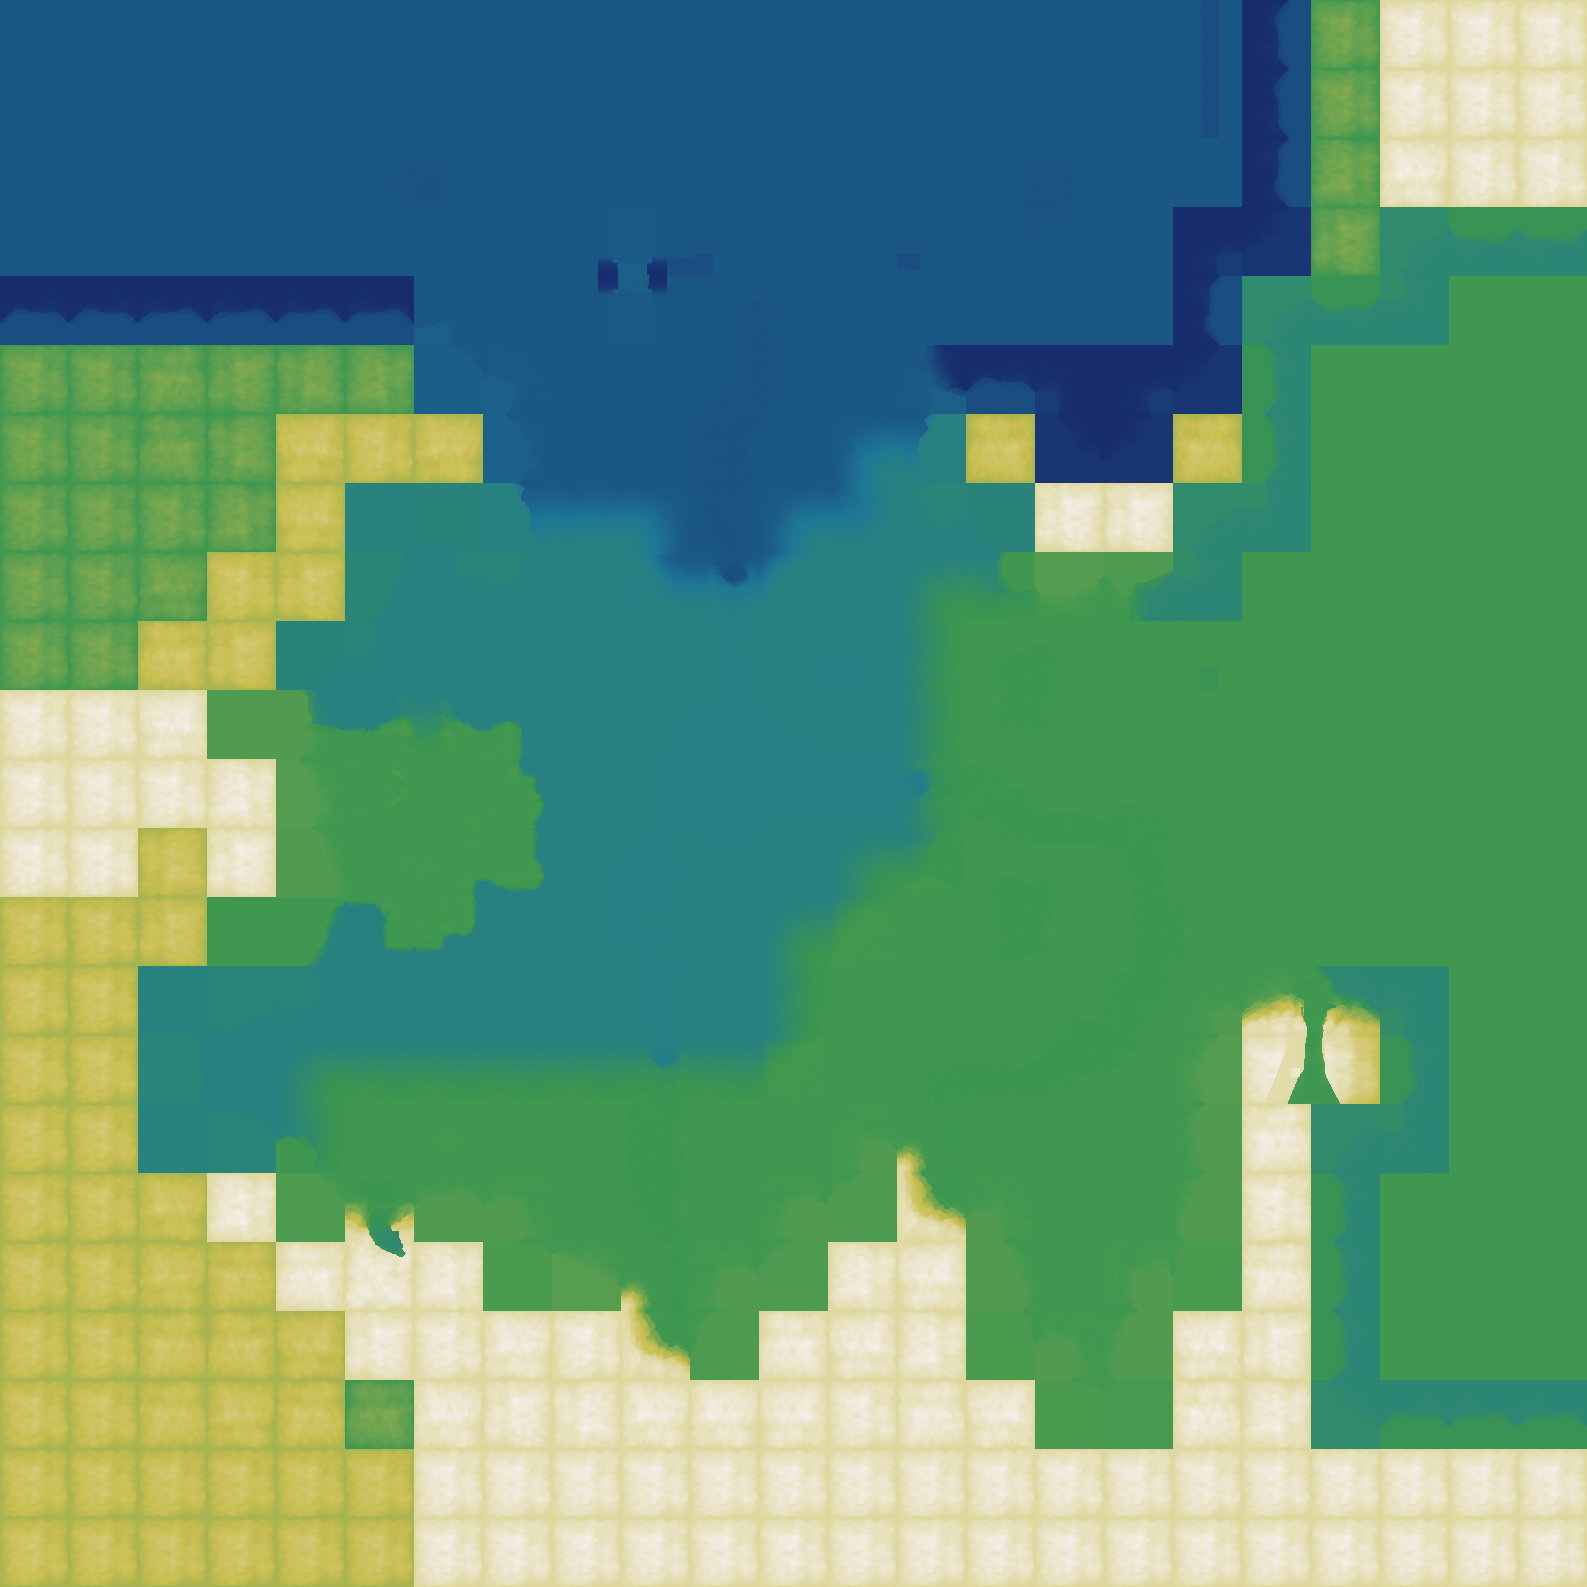

The table this chart was drawn from, first rows:
source	layout_generated (walk_layer.build_heigh…
grid	sim_2884219180.tsv
width	1587
height	1587
format	i16 LE, row-major, levels of 7.8125 worl…
min	-25
max	150
